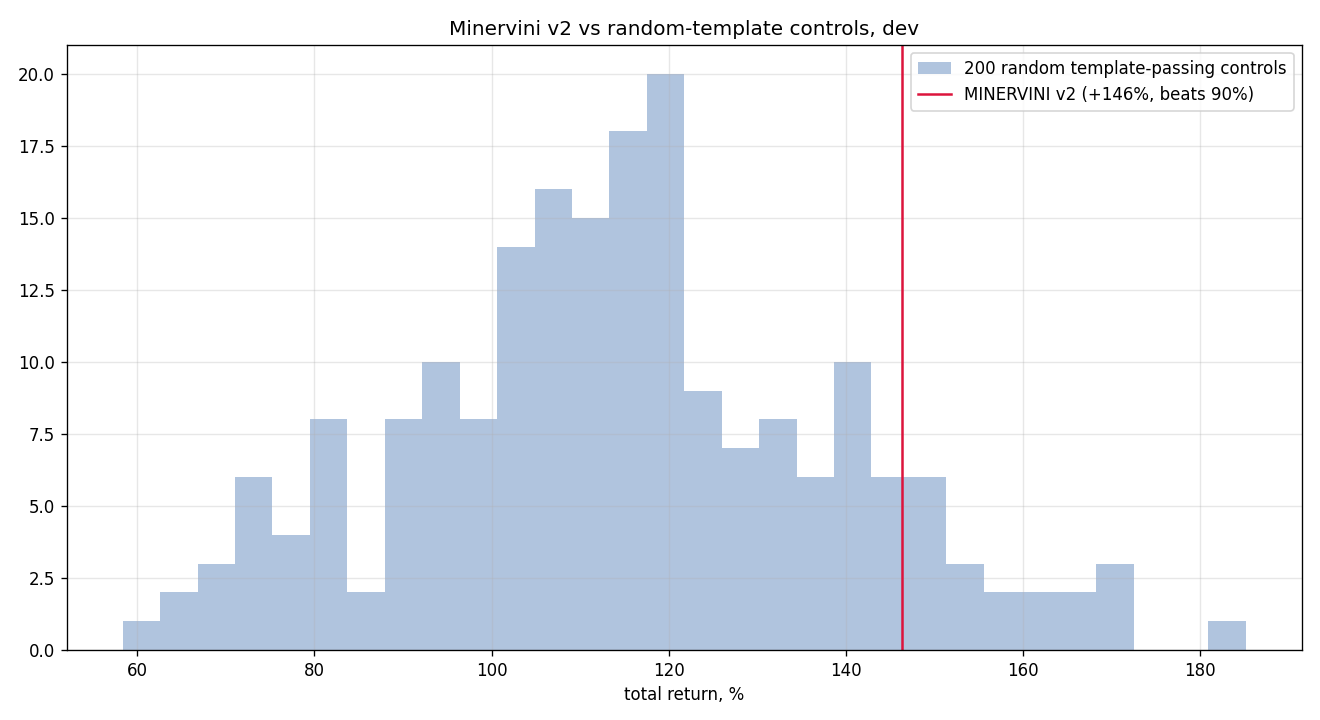

The table this chart was drawn from, first rows:
seed, total_return, n_trades
0, 1.011, 879
1, 1.188, 847
2, 1.719, 814
3, 1.675, 830
4, 1.14, 831
5, 1.103, 841
6, 1.264, 855
7, 1.406, 826
8, 1.396, 819
9, 1.165, 868
10, 0.7203, 866
11, 1.443, 841
12, 1.385, 848
13, 0.5834, 894
14, 1.17, 842
15, 1.216, 843
16, 1.304, 832
17, 1.16, 855
18, 1.043, 832
19, 0.9277, 855
20, 1.022, 855
21, 1.299, 847
22, 0.8674, 861
23, 1.569, 838
24, 1.122, 832
25, 1.113, 843
26, 1.134, 825
27, 1.364, 817
28, 0.8832, 856
29, 1.18, 848
30, 1.035, 846
31, 1.007, 830
32, 1.025, 861
33, 1.16, 861
34, 0.9838, 856
35, 1.436, 837
36, 1.065, 843
37, 1.187, 838
38, 1.029, 837
39, 1.16, 842
40, 1.364, 838
41, 1.083, 848
42, 1.203, 848
43, 1.192, 849
44, 1.163, 839
45, 1.497, 801
46, 0.9447, 868
47, 0.8454, 844
48, 0.9727, 875
49, 1.161, 850
50, 1.109, 869
51, 0.9148, 860
52, 1.171, 828
53, 1.289, 835
54, 1.197, 854
55, 0.7281, 854
56, 1.497, 812
57, 1.155, 858
58, 1.03, 849
59, 1.222, 855
... 140 more rows
